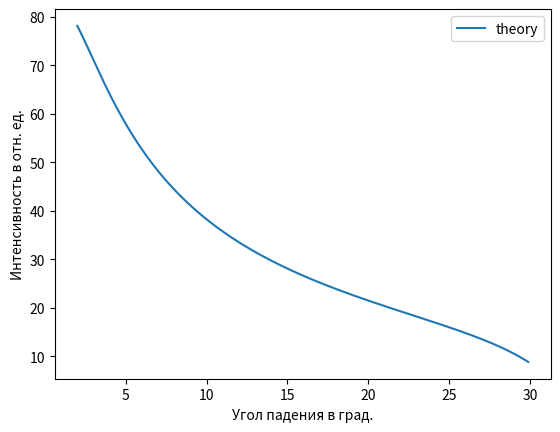

Python code for this plot: (Note: this script raises an exception after producing the figure.)
import numpy as np
from matplotlib import pyplot as plt
import os
import pandas as pd


# поправка к углу тета
d2t = lambda a: a - 1/np.sqrt(2) * np.sqrt((a**2-2*delta) +
                                               np.sqrt((a**2-2*delta) ** 2 + 4 * beta ** 2))


# глубина проникновения рентгена
tau = lambda a: wavelen * np.sqrt(2) / (4 * np.pi) \
              * (np.sqrt((np.radians(a) ** 2 - 2 * delta) ** 2 + 4 * beta ** 2)
                 - (np.radians(a) ** 2 - 2 * delta)) ** -0.5


# эфф следа пучка
fp = lambda a: min(length / width * np.sin(np.radians(a)), 1)


# от угла падения учитывая глубину образца
intensity_a = lambda a: k * frenel(a) * fp(a) * tau(a) * (1 - np.exp(-h/tau(a))) / (2 * np.sin(np.radians(a)))


# Френелевский коэф прохождения
frenel = lambda a: 2 * np.sin(np.radians(a)) / (np.sin(np.radians(a))
                                                    * np.sqrt(np.sin(np.radians(a)) - 2 * delta))

# без учета толщины и френеля
intensity = lambda a: fp(a) * tau(a) / np.sin(np.radians(a) * 2)


#lhotka
l_intensity_tf = lambda a: c * (np.sin(np.radians(theta - a) / (np.sin(np.radians(theta - a) + np.sin(np.radians(a)))))) * \
                           (1-np.exp(-m_TiN * t * (np.sin(np.radians(a)) ** -1 + np.sin(np.radians(theta - a)) ** -1)))


l_intensity_sub = lambda a:  c * (np.sin(np.radians(theta - a) / (np.sin(np.radians(theta - a) + np.sin(np.radians(a)))))) * \
                           (np.exp(-m_TiN * t * (np.sin(np.radians(a)) ** -1 + np.sin(np.radians(theta - a)) ** -1)))


def dens(atoms,V):
    for i in atoms:
        density= atoms[i,0] * atoms[i,1] + density
    return density / V /const.Avogadro


linear_abs = lambda perc1, perc2, abs1, abs2, den: (abs1 * perc1 + abs2 * perc2) * den


# Входные данные #########################################################################################################
delta = 1.28 * 10 ** -5
beta = 1.11 * 10 ** -6
a = np.arange(2, 30, .1)
wavelen = .154
h = 2 * 10 ** 3
k = 1
width = 0.15
length = 12.7
theta =33
c = 97
t = 2.03
m_TiN = 5.22 * 10 ** -2

# Графики ##############################################################################################################
value = np.empty([len(a)], float)
value1 = np.empty([len(a)], float)
a1 = np.empty([len(a)], float)
for i, j in enumerate(a):
    value[i] = l_intensity_tf(j)


plt.subplots(1)
plt.plot(a, value,label='theory')
plt.ylabel('Интенсивность в отн. ед.')
plt.xlabel('Угол падения в град.')
plt.legend()
my_path = os.path.abspath('D:\GIXRD_graph\lhotka')
my_file = 'GIXRD_Lhotka_sub_t=' + str(t) +'m_TiN'+ str(m_TiN) +'.png'
plt.savefig(os.path.join(my_path, my_file))
plt.show()
